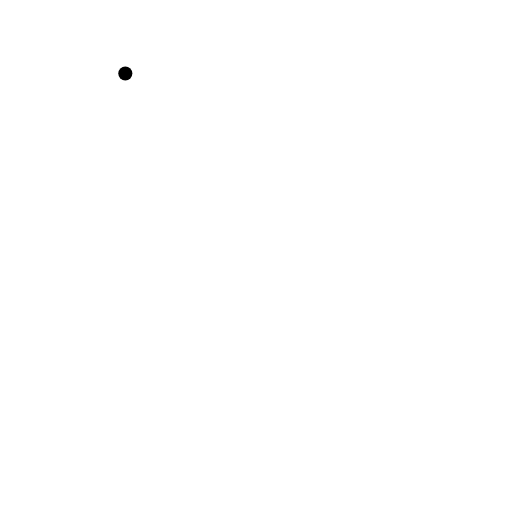
t = 0.00 s
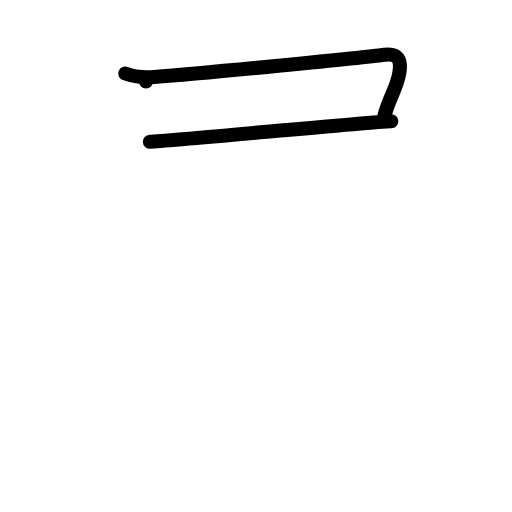
t = 2.00 s
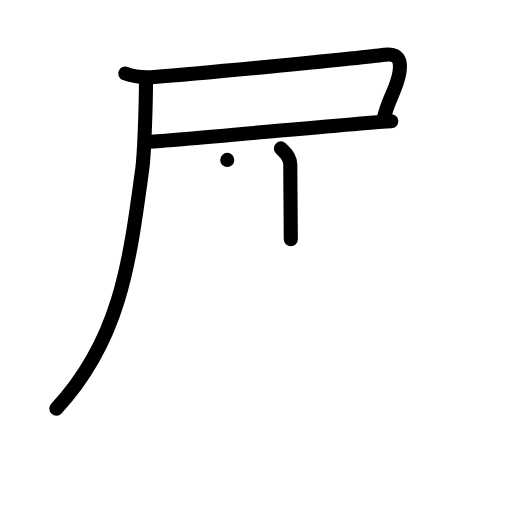
t = 4.00 s
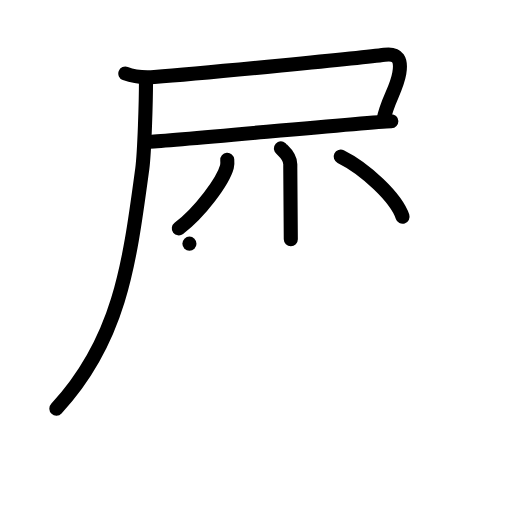
t = 6.00 s
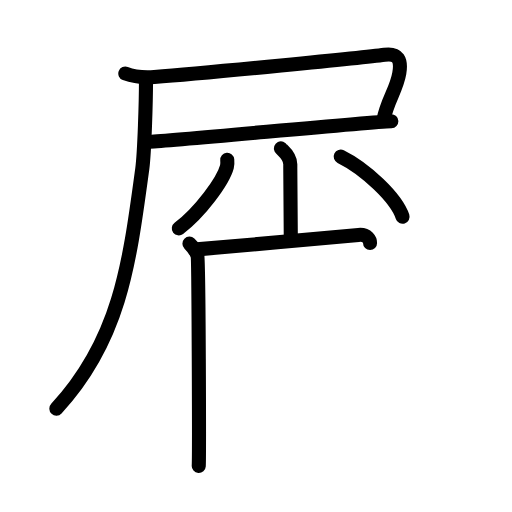
t = 7.38 s
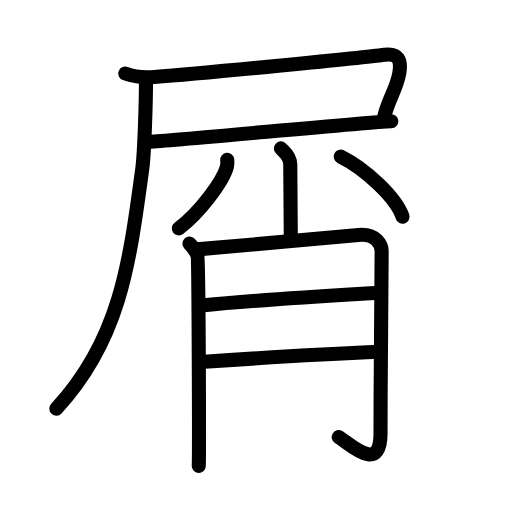
t = 10.00 s

The animated SVG that drew these frames (rendered in a browser with its animation timeline set to each time). Animation: 29 SMIL elements (animate=29); one cycle of 10.00 s.

<?xml version="1.0" encoding="UTF-8"?>
<!--
AniKanjiVG is licensed by CC-BY-SA Paul C. Sommerhoff (https://bitbucket.org/sommerhoff/anikanjivg).
AniKanjiVG uses KanjiVG which is licensed by CC-BY-SA Ulrich Apel (http://kanjivg.tagaini.net).
See also http://creativecommons.org/licenses/by-sa/3.0/
-->
<svg xmlns:kvg='http://kanjivg.tagaini.net' xmlns='http://www.w3.org/2000/svg' width='109' height='109' viewBox='0 0 109 109' style='fill:none;stroke:#000000;stroke-width:3;stroke-linecap:round;stroke-linejoin:round;' id="kvg:kanji_05c51"><g id="kvg:05c51" kvg:element="屑"><g id="kvg:05c51-g1" kvg:element="尸" kvg:position="tare" kvg:radical="general"><path id="kvg:05c51-s1" kvg:type="㇕c" d="M26.68,15.65c1.91,0.73,4.13,0.88,6.16,0.73c10.97-0.81,44.66-4.13,49.03-4.73c2.88-0.4,3.63,1.1,3.13,3.97c-0.63,3.61-2.5,5.63-3.37,9.94"><animate attributeName="d" begin="0.0s" dur="0.25s" from="M26.68,15.65C26.68,15.65,26.68,15.65,26.68,15.65" to="M26.68,15.65c1.91,0.73,4.13,0.88,6.16,0.73" />
<animate attributeName="d" begin="0.25s" dur="0.25s" from="M26.68,15.65c1.91,0.73,4.13,0.88,6.16,0.73c0,0,0,0,0,0,0" to="M26.68,15.65c1.91,0.73,4.13,0.88,6.16,0.73c10.97-0.81,44.66-4.13,49.03-4.73" />
<animate attributeName="d" begin="0.5s" dur="0.25s" from="M26.68,15.65c1.91,0.73,4.13,0.88,6.16,0.73c10.97-0.81,44.66-4.13,49.03-4.73c0,0,0,0,0,0,0" to="M26.68,15.65c1.91,0.73,4.13,0.88,6.16,0.73c10.97-0.81,44.66-4.13,49.03-4.73c2.88-0.4,3.63,1.1,3.13,3.97" />
<animate attributeName="d" begin="0.75s" dur="0.25s" from="M26.68,15.65c1.91,0.73,4.13,0.88,6.16,0.73c10.97-0.81,44.66-4.13,49.03-4.73c2.88-0.4,3.63,1.1,3.13,3.97c0,0,0,0,0,0,0" to="M26.68,15.65c1.91,0.73,4.13,0.88,6.16,0.73c10.97-0.81,44.66-4.13,49.03-4.73c2.88-0.4,3.63,1.1,3.13,3.97c-0.63,3.61-2.5,5.63-3.37,9.94" />
</path>
<path id="kvg:05c51-s2" kvg:type="㇐b" d="M31.9,30.17c5.5-0.24,45.67-4.13,51.41-4.37"><animate attributeName="d" begin="1.0s" dur="1.0s" from="M31.9,30.17C31.9,30.17,31.9,30.17,31.9,30.17" to="M31.9,30.17c5.5-0.24,45.67-4.13,51.41-4.37" />
<animate attributeName="d" begin="0s" dur="1.0s" from="M-100,-100" to="M-100,-100" />
</path>
<path id="kvg:05c51-s3" kvg:type="㇒" d="M31.08,17.33c0,3.84-0.31,15.03-0.79,18.61C27.54,56.28,25.52,72.4,12,87"><animate attributeName="d" begin="2.0s" dur="0.5s" from="M31.08,17.33C31.08,17.33,31.08,17.33,31.08,17.33" to="M31.08,17.33c0,3.84-0.31,15.03-0.79,18.61" />
<animate attributeName="d" begin="2.5s" dur="0.5s" from="M31.08,17.33c0,3.84-0.31,15.03-0.79,18.61c0,0,0,0,0,0,0" to="M31.08,17.33c0,3.84-0.31,15.03-0.79,18.61C27.54,56.28,25.52,72.4,12,87" />
<animate attributeName="d" begin="0s" dur="2.0s" from="M-100,-100" to="M-100,-100" />
</path>
</g>
<g id="kvg:05c51-g2" kvg:element="肖" kvg:variant="true"><g id="kvg:05c51-g3" kvg:element="小" kvg:position="top"><path id="kvg:05c51-s4" kvg:type="㇑" d="M59.81,31.58c0.14,0.29,1.99,1.53,1.99,3.39c0,6.37,0.11,12.92,0.11,15.96"><animate attributeName="d" begin="3.0s" dur="0.5s" from="M59.81,31.58C59.81,31.58,59.81,31.58,59.81,31.58" to="M59.81,31.58c0.14,0.29,1.99,1.53,1.99,3.39" />
<animate attributeName="d" begin="3.5s" dur="0.5s" from="M59.81,31.58c0.14,0.29,1.99,1.53,1.99,3.39c0,0,0,0,0,0,0" to="M59.81,31.58c0.14,0.29,1.99,1.53,1.99,3.39c0,6.37,0.11,12.92,0.11,15.96" />
<animate attributeName="d" begin="0s" dur="3.0s" from="M-100,-100" to="M-100,-100" />
</path>
<path id="kvg:05c51-s5" kvg:type="㇒/㇔" d="M48.38,34.04c0.03,0.36,0.07,0.93-0.07,1.46c-0.82,3.07-5.75,9.73-10.24,13.12"><animate attributeName="d" begin="4.0s" dur="0.5s" from="M48.38,34.04C48.38,34.04,48.38,34.04,48.38,34.04" to="M48.38,34.04c0.03,0.36,0.07,0.93-0.07,1.46" />
<animate attributeName="d" begin="4.5s" dur="0.5s" from="M48.38,34.04c0.03,0.36,0.07,0.93-0.07,1.46c0,0,0,0,0,0,0" to="M48.38,34.04c0.03,0.36,0.07,0.93-0.07,1.46c-0.82,3.07-5.75,9.73-10.24,13.12" />
<animate attributeName="d" begin="0s" dur="4.0s" from="M-100,-100" to="M-100,-100" />
</path>
<path id="kvg:05c51-s6" kvg:type="㇔/㇒" d="M72.53,33.33c5.24,2.58,11.86,8.79,13.17,12.81"><animate attributeName="d" begin="5.0s" dur="1.0s" from="M72.53,33.33C72.53,33.33,72.53,33.33,72.53,33.33" to="M72.53,33.33c5.24,2.58,11.86,8.79,13.17,12.81" />
<animate attributeName="d" begin="0s" dur="5.0s" from="M-100,-100" to="M-100,-100" />
</path>
</g>
<g id="kvg:05c51-g4" kvg:element="月" kvg:position="bottom"><path id="kvg:05c51-s7" kvg:type="㇒" d="M40.33,51.87c0.85,0.83,1.42,1.66,1.7,2.49c0.28,0.83,0.4,42.98,0.28,44.84"><animate attributeName="d" begin="6.0s" dur="0.5s" from="M40.33,51.87C40.33,51.87,40.33,51.87,40.33,51.87" to="M40.33,51.87c0.85,0.83,1.42,1.66,1.7,2.49" />
<animate attributeName="d" begin="6.5s" dur="0.5s" from="M40.33,51.87c0.85,0.83,1.42,1.66,1.7,2.49c0,0,0,0,0,0,0" to="M40.33,51.87c0.85,0.83,1.42,1.66,1.7,2.49c0.28,0.83,0.4,42.98,0.28,44.84" />
<animate attributeName="d" begin="0s" dur="6.0s" from="M-100,-100" to="M-100,-100" />
</path>
<path id="kvg:05c51-s8" kvg:type="㇆a" d="M41.92,53.09c2.97-0.18,32.18-2.88,34.39-3.08c3.96-0.36,4.94,2.29,4.94,3.44c0,7.81-0.24,24.19-0.24,38.86c0,8.79-6.67,2.02-8.9,0.75"><animate attributeName="d" begin="7.0s" dur="0.25s" from="M41.92,53.09C41.92,53.09,41.92,53.09,41.92,53.09" to="M41.92,53.09c2.97-0.18,32.18-2.88,34.39-3.08" />
<animate attributeName="d" begin="7.25s" dur="0.25s" from="M41.92,53.09c2.97-0.18,32.18-2.88,34.39-3.08c0,0,0,0,0,0,0" to="M41.92,53.09c2.97-0.18,32.18-2.88,34.39-3.08c3.96-0.36,4.94,2.29,4.94,3.44" />
<animate attributeName="d" begin="7.5s" dur="0.25s" from="M41.92,53.09c2.97-0.18,32.18-2.88,34.39-3.08c3.96-0.36,4.94,2.29,4.94,3.44c0,0,0,0,0,0,0" to="M41.92,53.09c2.97-0.18,32.18-2.88,34.39-3.08c3.96-0.36,4.94,2.29,4.94,3.44c0,7.81-0.24,24.19-0.24,38.86" />
<animate attributeName="d" begin="7.75s" dur="0.25s" from="M41.92,53.09c2.97-0.18,32.18-2.88,34.39-3.08c3.96-0.36,4.94,2.29,4.94,3.44c0,7.81-0.24,24.19-0.24,38.86c0,0,0,0,0,0,0" to="M41.92,53.09c2.97-0.18,32.18-2.88,34.39-3.08c3.96-0.36,4.94,2.29,4.94,3.44c0,7.81-0.24,24.19-0.24,38.86c0,8.79-6.67,2.02-8.9,0.75" />
<animate attributeName="d" begin="0s" dur="7.0s" from="M-100,-100" to="M-100,-100" />
</path>
<path id="kvg:05c51-s9" kvg:type="㇐a" d="M43.42,65c10.14-1.09,28.2-2.13,37.1-2.67"><animate attributeName="d" begin="8.0s" dur="1.0s" from="M43.42,65C43.42,65,43.42,65,43.42,65" to="M43.42,65c10.14-1.09,28.2-2.13,37.1-2.67" />
<animate attributeName="d" begin="0s" dur="8.0s" from="M-100,-100" to="M-100,-100" />
</path>
<path id="kvg:05c51-s10" kvg:type="㇐a" d="M42.68,77.07c7.91-0.54,29.21-1.81,38.35-2.17"><animate attributeName="d" begin="9.0s" dur="1.0s" from="M42.68,77.07C42.68,77.07,42.68,77.07,42.68,77.07" to="M42.68,77.07c7.91-0.54,29.21-1.81,38.35-2.17" />
<animate attributeName="d" begin="0s" dur="9.0s" from="M-100,-100" to="M-100,-100" />
</path>
</g>
</g>
</g>
</svg>
